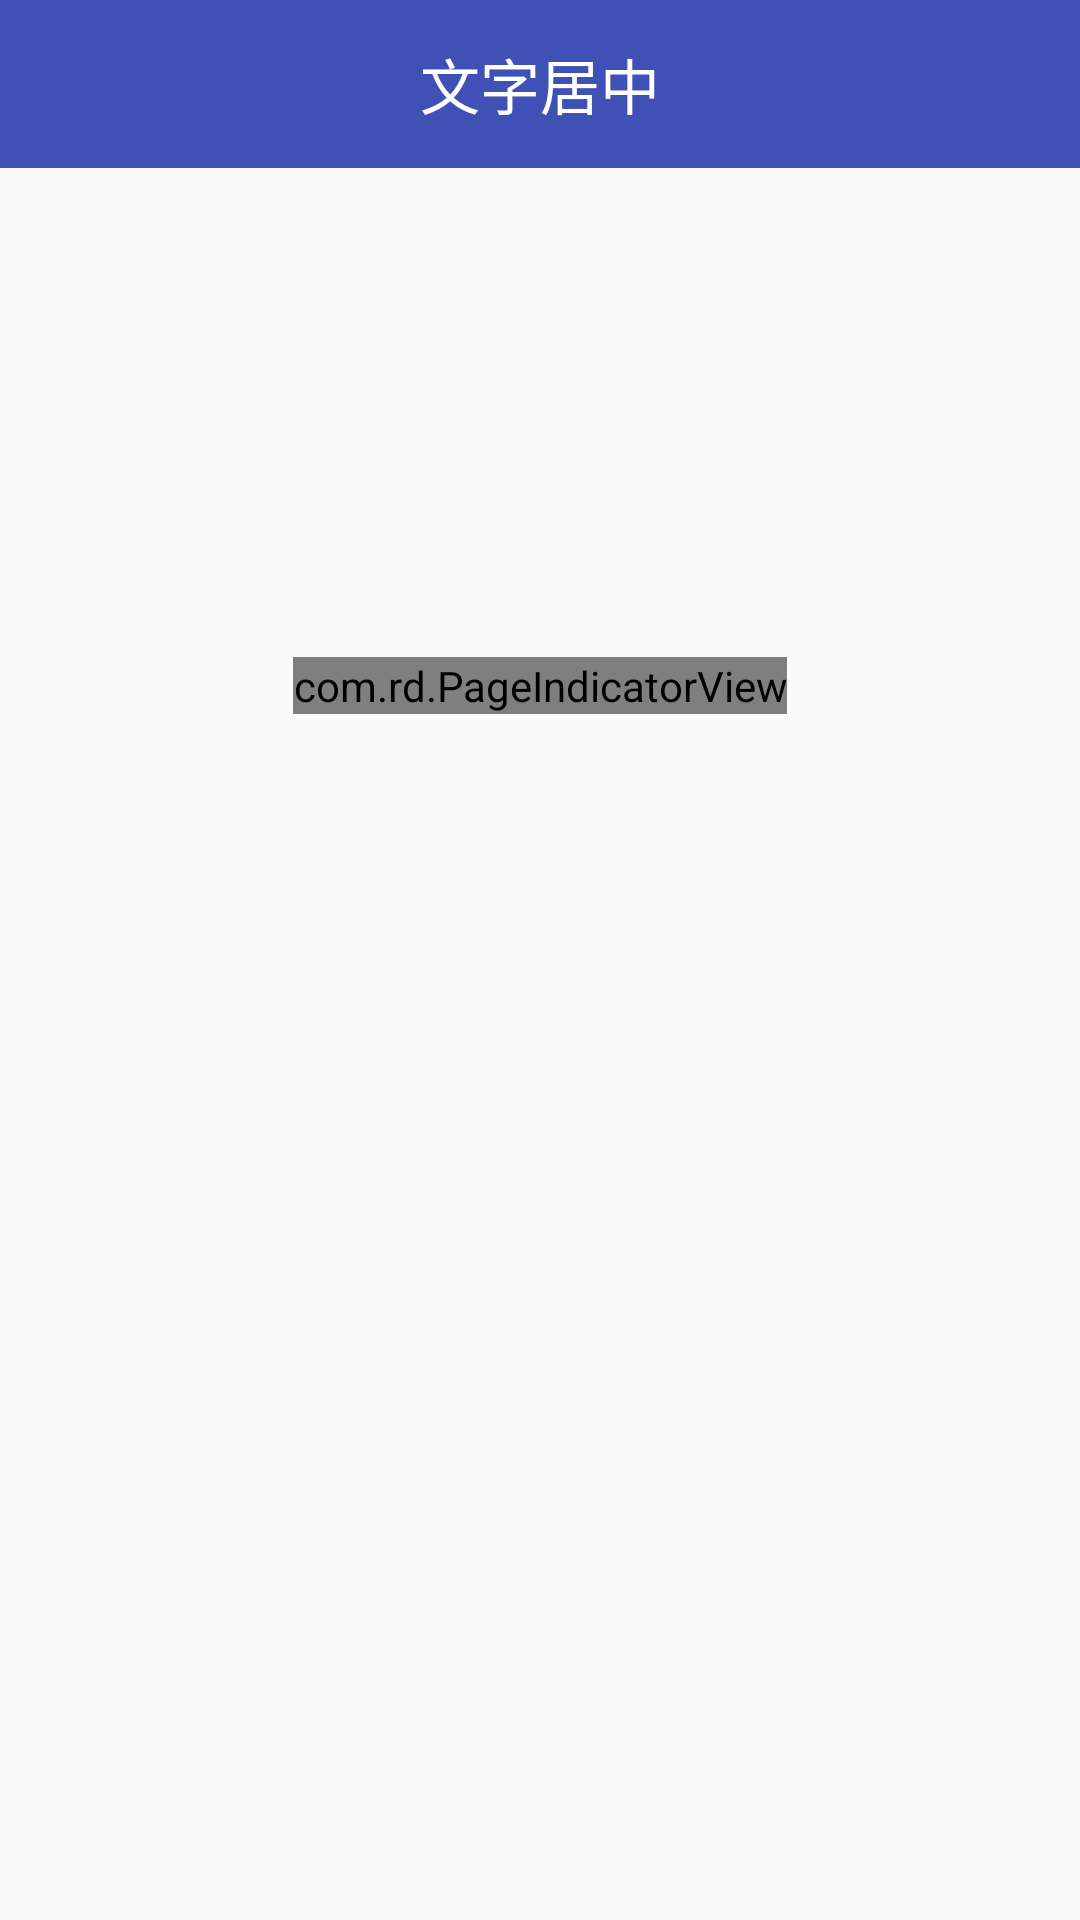

This screen was rendered from an Android layout file. Write that file and the resources it references.
<!-- AndroidManifest.xml: application theme AppTheme.NoActionBar -->
<!-- res/layout/fragment_first_home.xml -->
<?xml version="1.0" encoding="utf-8"?>
<RelativeLayout xmlns:android="http://schemas.android.com/apk/res/android"
    xmlns:app="http://schemas.android.com/apk/res-auto"
    xmlns:attrs="http://schemas.android.com/tools"
    android:layout_width="match_parent"
    android:layout_height="match_parent"
    android:orientation="vertical">

    <include
        android:id="@+id/layout_top"
        layout="@layout/toolbar" />

    <ScrollView
        android:layout_width="match_parent"
        android:layout_height="wrap_content"
        android:layout_below="@id/layout_top">

        <RelativeLayout
            android:layout_width="match_parent"
            android:layout_height="wrap_content">

            <RelativeLayout
                android:id="@+id/layout_viewpaper"
                android:layout_width="match_parent"
                android:layout_height="200dp">

                <android.support.v4.view.ViewPager
                    android:id="@+id/viewPager"
                    android:layout_width="match_parent"
                    android:layout_height="match_parent" />

                <com.rd.PageIndicatorView
                    android:id="@+id/pageIndicatorView"
                    android:layout_width="wrap_content"
                    android:layout_height="wrap_content"
                    android:layout_alignParentBottom="true"
                    android:layout_centerHorizontal="true"
                    android:layout_marginBottom="18dp"
                    app:piv_animationDuration="1000"
                    app:piv_animationType="worm"
                    attrs:viewPager="@id/viewPager" />
            </RelativeLayout>


        </RelativeLayout>
    </ScrollView>
</RelativeLayout>
<!-- res/layout/toolbar.xml (included above) -->
<?xml version="1.0" encoding="utf-8"?>
<android.support.design.widget.AppBarLayout xmlns:android="http://schemas.android.com/apk/res/android"
    xmlns:app="http://schemas.android.com/apk/res-auto"
    android:layout_width="match_parent"
    android:layout_height="wrap_content">

    <android.support.v7.widget.Toolbar
        android:id="@+id/toolbar"
        android:layout_width="match_parent"
        android:layout_height="?attr/actionBarSize"
        android:background="?attr/colorPrimary"
        android:theme="@style/ThemeOverlay.AppCompat.Dark.ActionBar"
        app:popupTheme="@style/AppTheme.NoActionBar.PopupOverlay"
        app:titleTextAppearance="@style/Toolbar_TextAppearance_White">


        <TextView
            android:id="@+id/toolbar_title"
            android:layout_width="wrap_content"
            android:layout_height="wrap_content"
            android:layout_centerInParent="true"
            android:layout_gravity="center"
            android:text="文字居中"
            android:textColor="@android:color/white"
            android:textSize="20sp" />

        <ImageView
            android:id="@+id/toolbar_right"
            android:layout_width="30dp"
            android:layout_height="30dp"
            android:layout_gravity="right"
            android:layout_marginRight="10dp"
            android:background="@mipmap/icon_add"
            android:visibility="gone" />
    </android.support.v7.widget.Toolbar>
</android.support.design.widget.AppBarLayout>
<!-- resources referenced by this layout -->
<resources>
  <style name="AppTheme.NoActionBar.PopupOverlay" parent="ThemeOverlay.AppCompat.Light" />
  <style name="Toolbar_TextAppearance_White">
          <item name="android:textSize">18sp</item>
          <item name="android:textColor">@android:color/white</item>
      </style>
  <style name="AppTheme.NoActionBar">
          <item name="windowActionBar">false</item>
          <item name="windowNoTitle">true</item>
      </style>
</resources>
